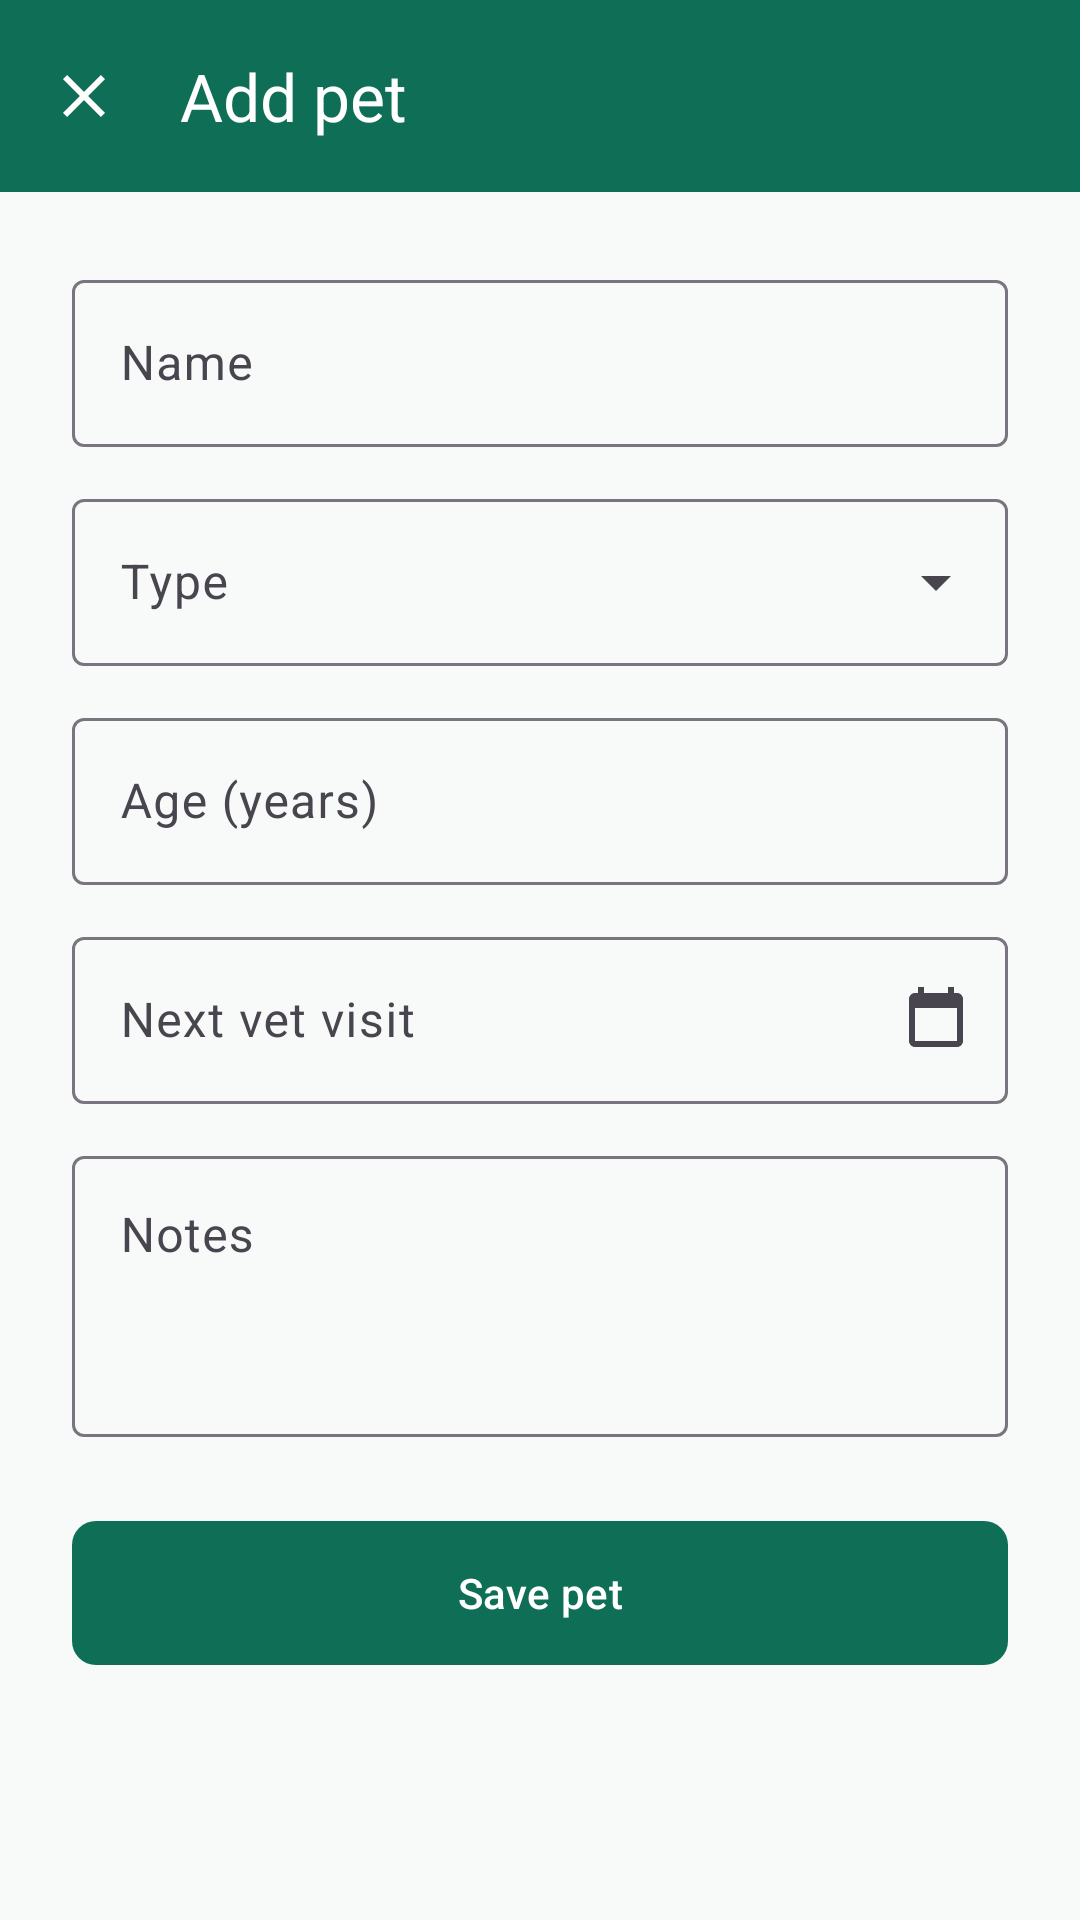

Layout XML and referenced resources for this Android screen:
<!-- AndroidManifest.xml: application theme Theme.PetCare -->
<!-- res/layout/activity_add_edit_pet.xml -->
<?xml version="1.0" encoding="utf-8"?>
<LinearLayout xmlns:android="http://schemas.android.com/apk/res/android"
    xmlns:app="http://schemas.android.com/apk/res-auto"
    android:layout_width="match_parent" android:layout_height="match_parent"
    android:orientation="vertical">

    <com.google.android.material.appbar.MaterialToolbar
        android:id="@+id/toolbar"
        style="@style/Widget.PetCare.Toolbar"
        android:layout_width="match_parent" android:layout_height="?attr/actionBarSize"
        app:navigationIcon="@drawable/ic_close"
        app:navigationContentDescription="@string/close"
        app:title="@string/add_pet" />

    <ScrollView android:layout_width="match_parent" android:layout_height="match_parent">
        <LinearLayout
            android:layout_width="match_parent" android:layout_height="wrap_content"
            android:orientation="vertical" android:padding="24dp">

            <com.google.android.material.textfield.TextInputLayout
                android:id="@+id/nameLayout"
                style="@style/Widget.Material3.TextInputLayout.OutlinedBox"
                android:layout_width="match_parent" android:layout_height="wrap_content"
                android:hint="@string/pet_name">
                <com.google.android.material.textfield.TextInputEditText
                    android:id="@+id/nameInput"
                    android:layout_width="match_parent" android:layout_height="wrap_content"
                    android:inputType="textPersonName|textCapWords" />
            </com.google.android.material.textfield.TextInputLayout>

            <com.google.android.material.textfield.TextInputLayout
                android:id="@+id/typeLayout"
                style="@style/Widget.Material3.TextInputLayout.OutlinedBox.ExposedDropdownMenu"
                android:layout_width="match_parent" android:layout_height="wrap_content"
                android:layout_marginTop="12dp" android:hint="@string/pet_type">
                <AutoCompleteTextView
                    android:id="@+id/typeInput"
                    android:layout_width="match_parent" android:layout_height="wrap_content"
                    android:inputType="none" />
            </com.google.android.material.textfield.TextInputLayout>

            <com.google.android.material.textfield.TextInputLayout
                android:id="@+id/ageLayout"
                style="@style/Widget.Material3.TextInputLayout.OutlinedBox"
                android:layout_width="match_parent" android:layout_height="wrap_content"
                android:layout_marginTop="12dp" android:hint="@string/pet_age">
                <com.google.android.material.textfield.TextInputEditText
                    android:id="@+id/ageInput"
                    android:layout_width="match_parent" android:layout_height="wrap_content"
                    android:inputType="number" android:maxLength="3" />
            </com.google.android.material.textfield.TextInputLayout>

            <com.google.android.material.textfield.TextInputLayout
                android:id="@+id/vetLayout"
                style="@style/Widget.Material3.TextInputLayout.OutlinedBox"
                android:layout_width="match_parent" android:layout_height="wrap_content"
                android:layout_marginTop="12dp" android:hint="@string/next_vet"
                app:endIconDrawable="@drawable/ic_event"
                app:endIconMode="custom">
                <com.google.android.material.textfield.TextInputEditText
                    android:id="@+id/vetInput"
                    android:layout_width="match_parent" android:layout_height="wrap_content"
                    android:cursorVisible="false" android:focusable="false"
                    android:inputType="none" />
            </com.google.android.material.textfield.TextInputLayout>

            <com.google.android.material.textfield.TextInputLayout
                android:id="@+id/notesLayout"
                style="@style/Widget.Material3.TextInputLayout.OutlinedBox"
                android:layout_width="match_parent" android:layout_height="wrap_content"
                android:layout_marginTop="12dp" android:hint="@string/notes">
                <com.google.android.material.textfield.TextInputEditText
                    android:id="@+id/notesInput"
                    android:layout_width="match_parent" android:layout_height="wrap_content"
                    android:gravity="top|start" android:inputType="textMultiLine|textCapSentences"
                    android:minLines="3" />
            </com.google.android.material.textfield.TextInputLayout>

            <com.google.android.material.button.MaterialButton
                android:id="@+id/saveButton"
                android:layout_width="match_parent" android:layout_height="56dp"
                android:layout_marginTop="24dp" android:text="@string/save_pet"
                app:cornerRadius="8dp" />

            <ProgressBar
                android:id="@+id/progress"
                android:layout_width="wrap_content" android:layout_height="wrap_content"
                android:layout_gravity="center_horizontal" android:layout_marginTop="16dp"
                android:visibility="gone" />
        </LinearLayout>
    </ScrollView>
</LinearLayout>
<!-- resources referenced by this layout -->
<resources>
  <!-- drawable ic_close (drawable) -->
  <vector xmlns:android="http://schemas.android.com/apk/res/android"
      android:width="24dp" android:height="24dp" android:viewportWidth="24" android:viewportHeight="24"
      android:tint="@color/white">
      <path android:fillColor="#FFFFFFFF" android:pathData="M19,6.410L17.590,5L12,10.590L6.410,5L5,6.410L10.590,12L5,17.590L6.410,19L12,13.410L17.590,19L19,17.590L13.410,12z" />
  </vector>
  <!-- drawable ic_event (drawable) -->
  <vector xmlns:android="http://schemas.android.com/apk/res/android"
      android:width="24dp" android:height="24dp" android:viewportWidth="24" android:viewportHeight="24"
      android:tint="@color/teal_primary">
      <path android:fillColor="#FFFFFFFF" android:pathData="M19,3h-1V1h-2v2H8V1H6v2H5C3.890,3 3,3.900 3,5v14c0,1.100 0.890,2 2,2h14c1.100,0 2,-0.900 2,-2V5C21,3.900 20.100,3 19,3zM19,19H5V8h14V19z" />
  </vector>
  <string name="add_pet">Add pet</string>
  <string name="close">Close</string>
  <string name="next_vet">Next vet visit</string>
  <string name="notes">Notes</string>
  <string name="pet_age">Age (years)</string>
  <string name="pet_name">Name</string>
  <string name="pet_type">Type</string>
  <string name="save_pet">Save pet</string>
  <style name="Widget.PetCare.Toolbar" parent="Widget.Material3.Toolbar">
          <item name="android:background">@color/teal_primary</item>
          <item name="titleTextColor">@color/white</item>
          <item name="navigationIconTint">@color/white</item>
      </style>
  <style name="Theme.PetCare" parent="Theme.Material3.Light.NoActionBar">
          <item name="colorPrimary">@color/teal_primary</item>
          <item name="colorOnPrimary">@color/white</item>
          <item name="colorPrimaryContainer">@color/teal_tint</item>
          <item name="colorOnPrimaryContainer">@color/teal_dark</item>
          <item name="colorSecondary">@color/teal_dark</item>
          <item name="colorError">@color/danger</item>
          <item name="android:colorBackground">@color/surface_bg</item>
          <item name="android:statusBarColor">@color/teal_primary</item>
          <item name="android:windowLightStatusBar">false</item>
          <item name="shapeAppearanceSmallComponent">@style/Shape.PetCare.Small</item>
          <item name="shapeAppearanceMediumComponent">@style/Shape.PetCare.Small</item>
      </style>
  <color name="white">#FFFFFF</color>
  <color name="teal_primary">#0F6E56</color>
  <color name="teal_tint">#E1F5EE</color>
  <color name="teal_dark">#085041</color>
  <color name="danger">#C62828</color>
  <color name="surface_bg">#F7FAF9</color>
  <style name="Shape.PetCare.Small" parent="ShapeAppearance.Material3.SmallComponent">
          <item name="cornerFamily">rounded</item>
          <item name="cornerSize">8dp</item>
      </style>
</resources>
